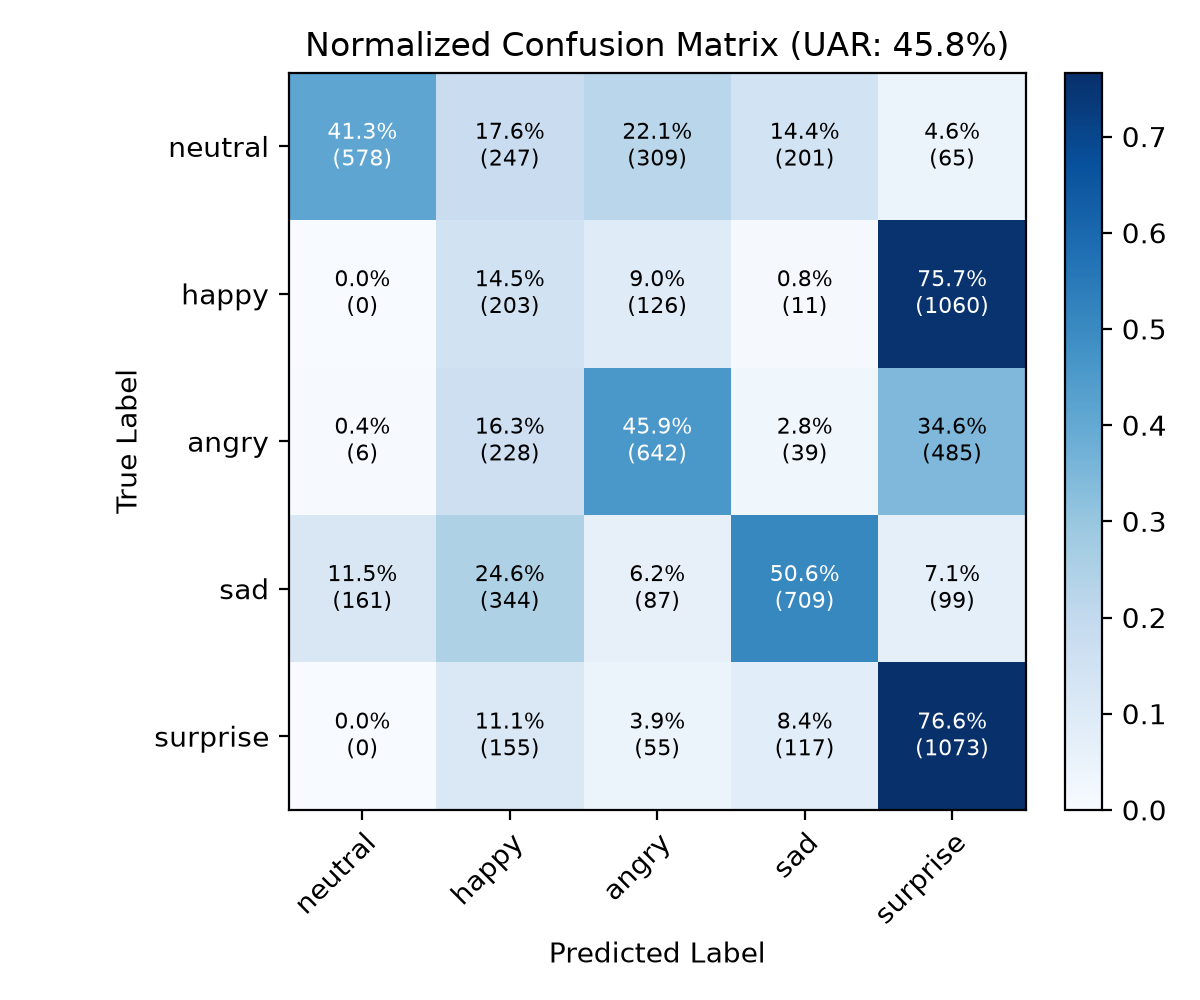

Values plotted in this chart, from the file beside it:
, neutral, happy, angry, sad, surprise
neutral, 578, 247, 309, 201, 65
happy, 0, 203, 126, 11, 1060
angry, 6, 228, 642, 39, 485
sad, 161, 344, 87, 709, 99
surprise, 0, 155, 55, 117, 1073
